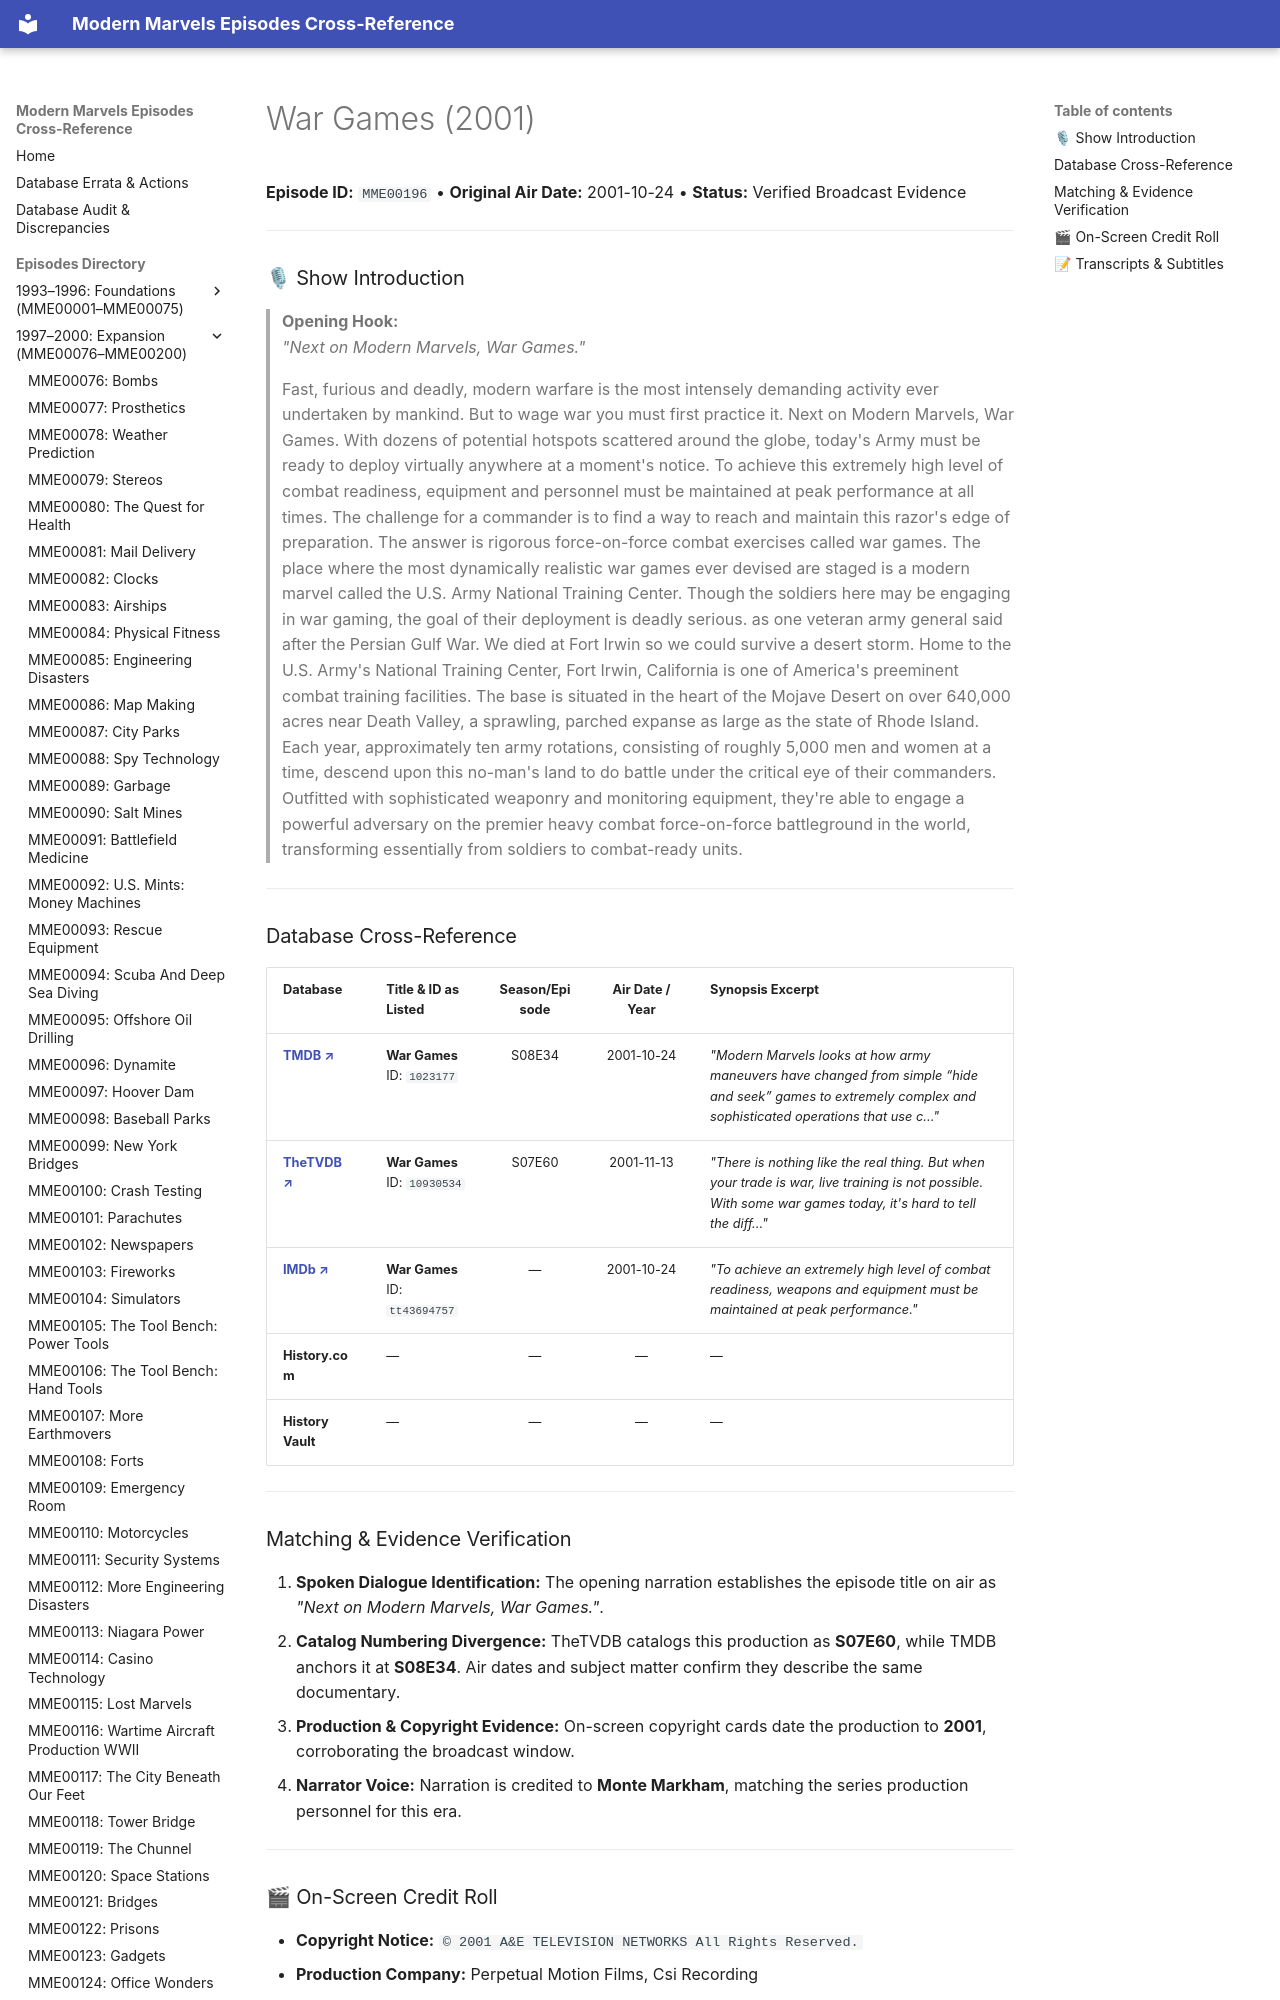

repository: ModernMarvelsFan/ModernMarvels · page: episodes/MME00196/index.html · generator: mkdocs

# War Games (2001)

**Episode ID:** `MME00196` • **Original Air Date:** 2001-10-24 • **Status:** Verified Broadcast Evidence

---

### 🎙 Show Introduction

> **Opening Hook:**  
> *"Next on Modern Marvels, War Games."*

> Fast, furious and deadly, modern warfare is the most intensely demanding activity ever undertaken by mankind. But to wage war you must first practice it. Next on Modern Marvels, War Games. With dozens of potential hotspots scattered around the globe, today's Army must be ready to deploy virtually anywhere at a moment's notice. To achieve this extremely high level of combat readiness, equipment and personnel must be maintained at peak performance at all times. The challenge for a commander is to find a way to reach and maintain this razor's edge of preparation. The answer is rigorous force-on-force combat exercises called war games. The place where the most dynamically realistic war games ever devised are staged is a modern marvel called the U.S. Army National Training Center. Though the soldiers here may be engaging in war gaming, the goal of their deployment is deadly serious. as one veteran army general said after the Persian Gulf War. We died at Fort Irwin so we could survive a desert storm. Home to the U.S. Army's National Training Center, Fort Irwin, California is one of America's preeminent combat training facilities. The base is situated in the heart of the Mojave Desert on over 640,000 acres near Death Valley, a sprawling, parched expanse as large as the state of Rhode Island. Each year, approximately ten army rotations, consisting of roughly 5,000 men and women at a time, descend upon this no-man's land to do battle under the critical eye of their commanders. Outfitted with sophisticated weaponry and monitoring equipment, they're able to engage a powerful adversary on the premier heavy combat force-on-force battleground in the world, transforming essentially from soldiers to combat-ready units.

---
